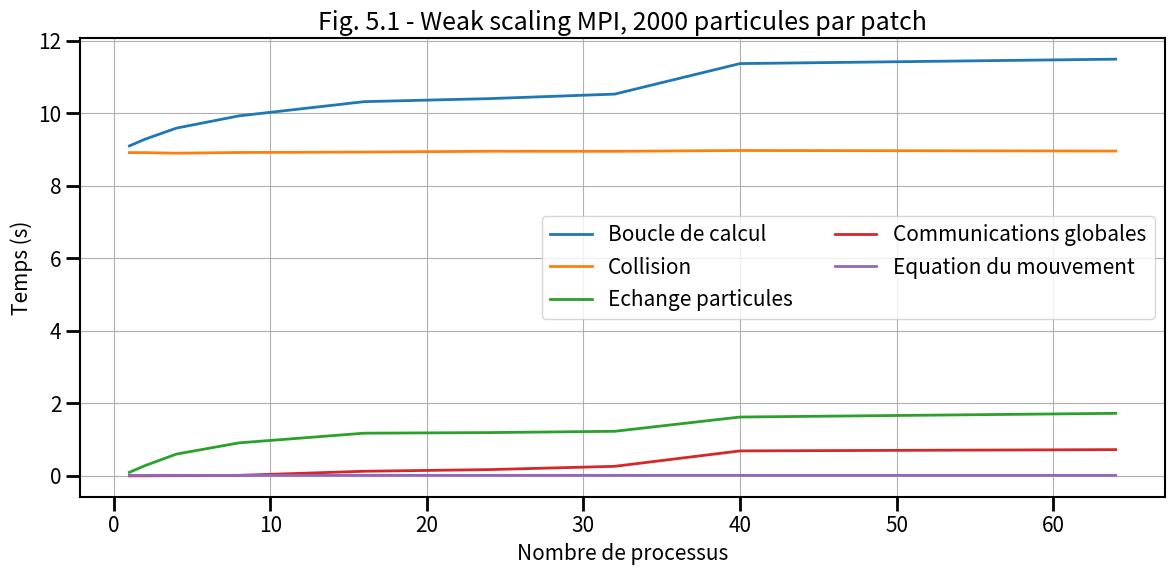
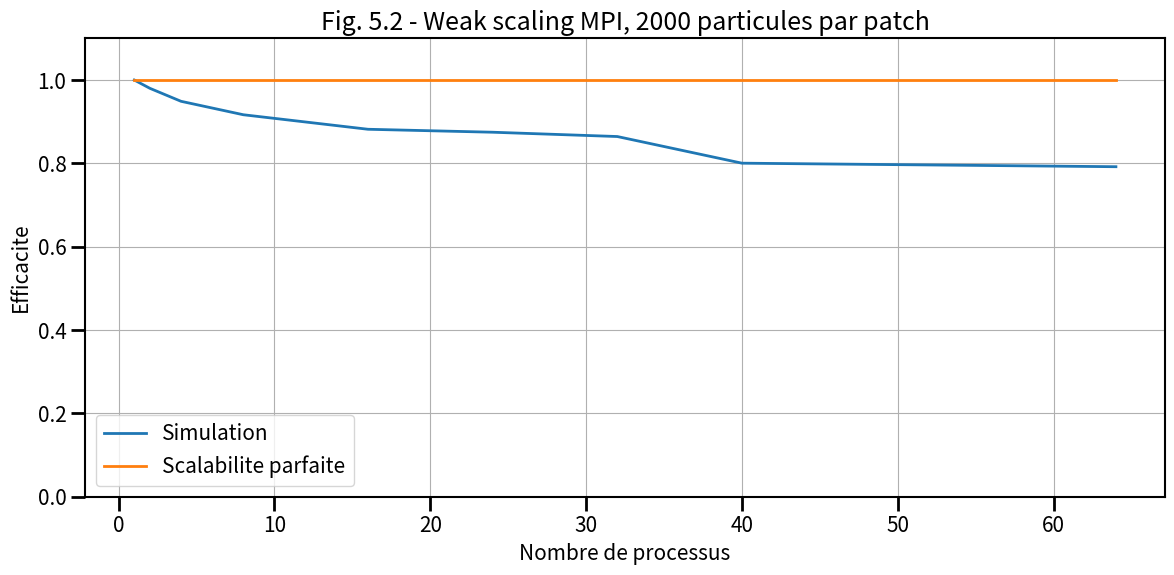
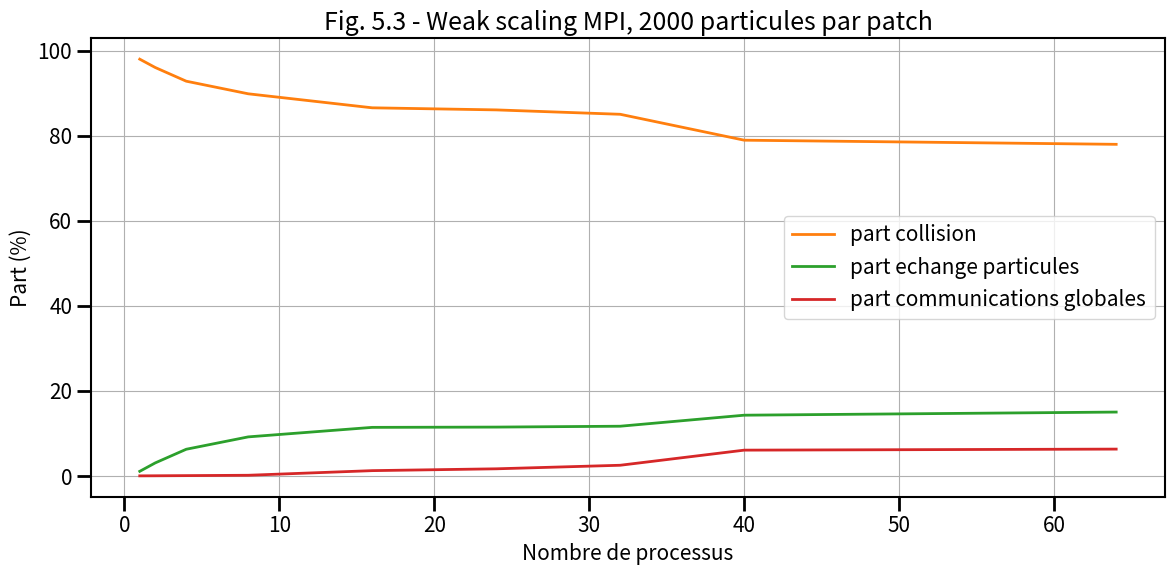

These charts were generated, in order, by the following Python code:
# ______________________________________________________________________________
#
# Script d'aide au trace du temps pour les etudes de scalabilite faible
# pour le programme MPI
#
# ______________________________________________________________________________

import numpy as np
from matplotlib import *
from matplotlib.pyplot import *

# ______________________________________________________________________________
# Les donnees

times = {}

# Nombre de processus
times["cores"]       = np.array([1,2,4,8,16,24,32,40,64])
# Temps dans la boucle en temps
times["loop"] = np.array([9.102406,9.287328,9.592549,9.930410,10.322814,10.406666,10.530968,11.372397,11.494437])
# Temps pour les collisions
times["collision"] = np.array([8.917669,8.916775,8.901272,8.920579,8.933036,8.954799,8.953011,8.975957,8.960590])
# Temps dans le pousseur
times["pusher"] = np.array([0.017165,0.017201,0.017129,0.017264,0.017221,0.017159,0.017248,0.017248 ,0.017298])
# Temps dans les echanges de particules
times["exchange"] = np.array([0.100065,0.286112,0.603172,0.913153,1.180107,1.196473,1.232309,1.625429,1.727475])
# Temps dans les communications globales
times["global"] = np.array([0.003137,0.004929,0.008800,0.017287,0.130249,0.176014,0.266086,0.691307,0.726807])



# Calcul de l'efficacite pour une scalabilite faible
times["efficiency"] = times["loop"][0] / times["loop"][:]


# ______________________________________________________________________________
# RCParams - pour ameliorer le rendu de la figure
# https://matplotlib.org/users/customizing.html

rcParams['figure.facecolor'] = 'w'
rcParams['font.size'] = 15
rcParams['xtick.labelsize'] = 15
rcParams['ytick.labelsize'] = 15
rcParams['axes.labelsize'] = 15

rcParams['xtick.major.size'] = 10
rcParams['ytick.major.size'] = 10

rcParams['xtick.minor.size'] = 5
rcParams['ytick.minor.size'] = 5

rcParams['axes.linewidth'] = 1.5

rcParams['xtick.major.width'] = 2
rcParams['ytick.major.width'] = 2

rcParams['xtick.minor.width'] = 1.5
rcParams['ytick.minor.width'] = 1.5

rcParams['axes.grid'] = True

# ______________________________________________________________________________
# Figure temps de simulation

fig = figure(figsize=(12, 6))
gs = GridSpec(2, 2)
ax = subplot(gs[:,:])

ax.plot(times["cores"],times["loop"],lw=2,label="Boucle de calcul")
ax.plot(times["cores"],times["collision"],lw=2,label="Collision")
ax.plot(times["cores"],times["exchange"],lw=2,label="Echange particules")
ax.plot(times["cores"],times["global"],lw=2,label="Communications globales")
ax.plot(times["cores"],times["pusher"],lw=2,label="Equation du mouvement")

ax.set_title("Fig. 5.1 - Weak scaling MPI, 2000 particules par patch")


ax.set_xlabel("Nombre de processus")
ax.set_ylabel("Temps (s)")

#ax.set_yscale("log")

ax.legend(loc="best",ncol=2)

fig.tight_layout()

# ______________________________________________________________________________
# Figure efficacite

fig = figure(figsize=(12, 6))
gs = GridSpec(2, 2)
ax = subplot(gs[:,:])

ax.plot(times["cores"],times["efficiency"],lw=2,label="Simulation")

ax.plot([times["cores"].min(), times["cores"].max()],[1,1],lw=2,label="Scalabilite parfaite")

ax.set_title("Fig. 5.2 - Weak scaling MPI, 2000 particules par patch")

ax.set_ylim([0.,1.1])

ax.set_xlabel("Nombre de processus")
ax.set_ylabel("Efficacite")

ax.legend(loc="best")

fig.tight_layout()

# ______________________________________________________________________________
# Figure Part MPI

fig = figure(figsize=(12, 6))
gs = GridSpec(2, 2)
ax = subplot(gs[:,:])

ax.plot(times["cores"],times["collision"]/times["loop"]*100.,lw=2,color='C1',label='part collision')
ax.plot(times["cores"],times["exchange"]/times["loop"]*100.,lw=2,color='C2',label='part echange particules')
ax.plot(times["cores"],times["global"]/times["loop"]*100.,lw=2,color='C3',label='part communications globales')

ax.set_title("Fig. 5.3 - Weak scaling MPI, 2000 particules par patch")

ax.set_xlabel("Nombre de processus")
ax.set_ylabel("Part (%)")

ax.legend(loc="best")

fig.tight_layout()

# _____________________________________________________________________________

show()
